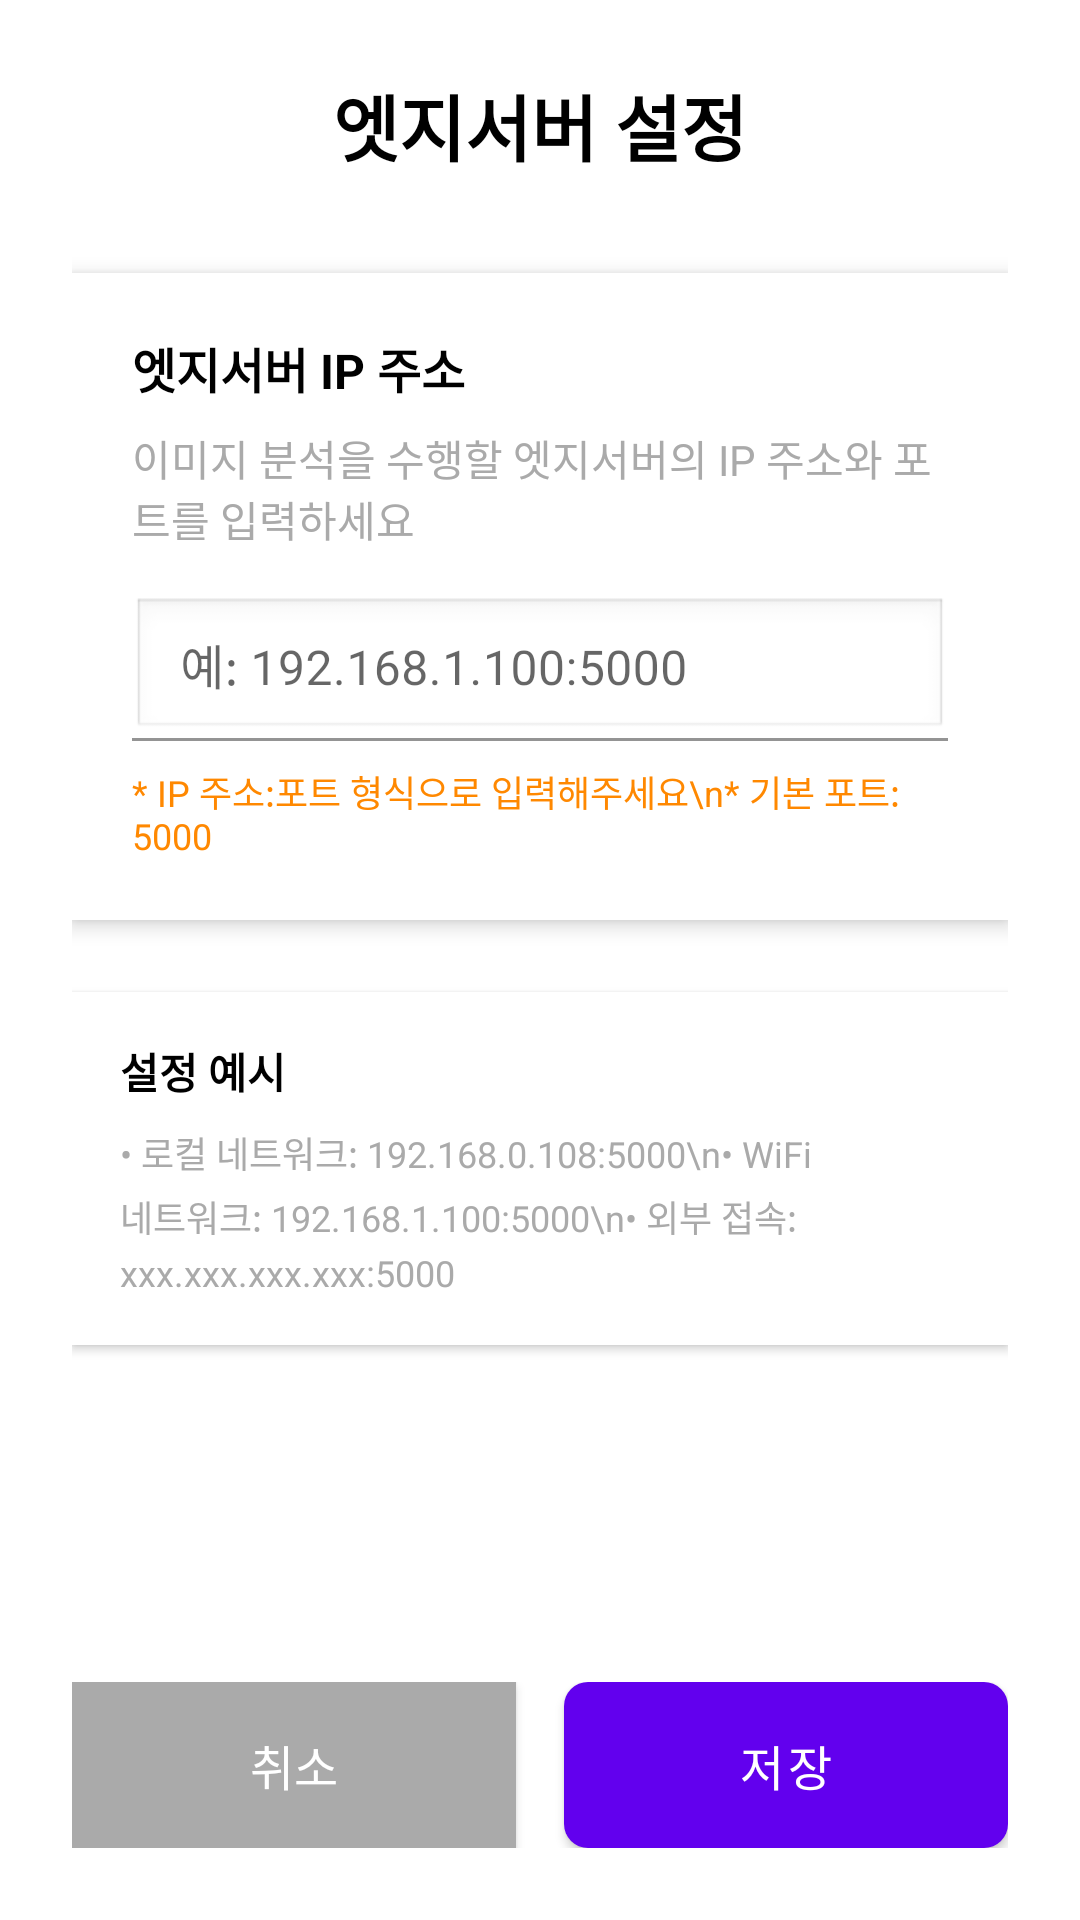

Write the Android layout XML for this screen, with the resource values it uses.
<!-- AndroidManifest.xml: application theme Theme.EdgeAIApp -->
<!-- res/layout/activity_settings.xml -->
<?xml version="1.0" encoding="utf-8"?>
<LinearLayout xmlns:android="http://schemas.android.com/apk/res/android"
    android:layout_width="match_parent"
    android:layout_height="match_parent"
    android:background="@android:color/white"
    android:orientation="vertical"
    android:padding="24dp">

    
    <TextView
        android:layout_width="match_parent"
        android:layout_height="wrap_content"
        android:text="엣지서버 설정"
        android:textSize="24sp"
        android:textStyle="bold"
        android:textColor="@android:color/black"
        android:gravity="center"
        android:layout_marginBottom="32dp" />

    
    <LinearLayout
        android:layout_width="match_parent"
        android:layout_height="wrap_content"
        android:orientation="vertical"
        android:background="@android:color/white"
        android:elevation="4dp"
        android:padding="20dp"
        android:layout_marginBottom="24dp">

        <TextView
            android:layout_width="match_parent"
            android:layout_height="wrap_content"
            android:text="엣지서버 IP 주소"
            android:textSize="16sp"
            android:textStyle="bold"
            android:textColor="@android:color/black"
            android:layout_marginBottom="8dp" />

        <TextView
            android:layout_width="match_parent"
            android:layout_height="wrap_content"
            android:text="이미지 분석을 수행할 엣지서버의 IP 주소와 포트를 입력하세요"
            android:textSize="14sp"
            android:textColor="@android:color/darker_gray"
            android:layout_marginBottom="16dp" />

        <com.google.android.material.textfield.TextInputLayout
            android:id="@+id/tilServerUrl"
            android:layout_width="match_parent"
            android:layout_height="wrap_content"
            android:hint="예: 192.168.1.100:5000">

            <EditText
                android:id="@+id/etServerUrl"
                android:layout_width="match_parent"
                android:layout_height="wrap_content"
                android:inputType="textUri"
                android:textSize="16sp"
                android:padding="12dp"
                android:background="@android:drawable/edit_text"
                android:textColor="@android:color/black" />

        </com.google.android.material.textfield.TextInputLayout>

        <TextView
            android:layout_width="match_parent"
            android:layout_height="wrap_content"
            android:text="* IP 주소:포트 형식으로 입력해주세요\n* 기본 포트: 5000"
            android:textSize="12sp"
            android:textColor="@android:color/holo_orange_dark"
            android:layout_marginTop="8dp" />

    </LinearLayout>

    
    <LinearLayout
        android:layout_width="match_parent"
        android:layout_height="wrap_content"
        android:orientation="vertical"
        android:background="@android:color/white"
        android:elevation="2dp"
        android:padding="16dp"
        android:layout_marginBottom="32dp">

        <TextView
            android:layout_width="match_parent"
            android:layout_height="wrap_content"
            android:text="설정 예시"
            android:textSize="14sp"
            android:textStyle="bold"
            android:textColor="@android:color/black"
            android:layout_marginBottom="8dp" />

        <TextView
            android:layout_width="match_parent"
            android:layout_height="wrap_content"
            android:text="• 로컬 네트워크: 192.168.0.108:5000\n• WiFi 네트워크: 192.168.1.100:5000\n• 외부 접속: xxx.xxx.xxx.xxx:5000"
            android:textSize="12sp"
            android:textColor="@android:color/darker_gray"
            android:lineSpacingExtra="4dp" />

    </LinearLayout>

    
    <View
        android:layout_width="match_parent"
        android:layout_height="0dp"
        android:layout_weight="1" />

    
    <LinearLayout
        android:layout_width="match_parent"
        android:layout_height="wrap_content"
        android:orientation="horizontal"
        android:gravity="center">

        <Button
            android:id="@+id/btnCancel"
            android:layout_width="0dp"
            android:layout_height="wrap_content"
            android:layout_weight="1"
            android:layout_marginEnd="8dp"
            android:background="@android:color/darker_gray"
            android:text="취소"
            android:textColor="@android:color/white"
            android:textSize="16sp"
            android:padding="16dp"
            android:elevation="4dp" />

        <Button
            android:id="@+id/btnSave"
            android:layout_width="0dp"
            android:layout_height="wrap_content"
            android:layout_weight="1"
            android:layout_marginStart="8dp"
            android:text="저장"
            android:textSize="16sp"
            style="@style/BlueButton"
            android:padding="16dp"
            android:elevation="4dp" />

    </LinearLayout>

</LinearLayout>
<!-- resources referenced by this layout -->
<resources>
  <style name="BlueButton" parent="Widget.MaterialComponents.Button">
          <item name="android:background">@drawable/button_blue_background</item>
          <item name="android:textColor">@color/button_text_white</item>
          <item name="android:textAllCaps">false</item>
          <item name="android:textSize">16sp</item>
          <item name="android:fontFamily">sans-serif-medium</item>
          <item name="android:elevation">4dp</item>
      </style>
  <style name="Theme.EdgeAIApp" parent="Theme.MaterialComponents.DayNight.DarkActionBar">
          <item name="colorPrimary">@color/purple_500</item>
          <item name="colorPrimaryVariant">@color/purple_700</item>
          <item name="colorOnPrimary">@color/white</item>
          <item name="colorSecondary">@color/teal_200</item>
          <item name="colorSecondaryVariant">@color/teal_700</item>
          <item name="colorOnSecondary">@color/black</item>
          <item name="android:statusBarColor">@color/purple_700</item>
          
          
          <item name="android:textColorPrimary">@color/text_primary</item>
          <item name="android:textColorSecondary">@color/text_secondary</item>
          <item name="android:textColorTertiary">@color/text_tertiary</item>
          <item name="android:textColor">@color/text_primary</item>
      </style>
  <!-- drawable button_blue_background (drawable) -->
  <?xml version="1.0" encoding="utf-8"?>
  <selector xmlns:android="http://schemas.android.com/apk/res/android">
      
      <item android:state_pressed="true">
          <shape android:shape="rectangle">
              <solid android:color="@color/button_blue_dark" />
              <corners android:radius="8dp" />
          </shape>
      </item>
      
      
      <item android:state_enabled="false">
          <shape android:shape="rectangle">
              <solid android:color="@color/text_tertiary" />
              <corners android:radius="8dp" />
          </shape>
      </item>
      
      
      <item>
          <shape android:shape="rectangle">
              <solid android:color="@color/button_blue_primary" />
              <corners android:radius="8dp" />
          </shape>
      </item>
  </selector>
  <color name="button_text_white">#FFFFFF</color>
  <color name="purple_500">#6200EE</color>
  <color name="purple_700">#3700B3</color>
  <color name="white">#FFFFFF</color>
  <color name="teal_200">#03DAC5</color>
  <color name="teal_700">#018786</color>
  <color name="black">#000000</color>
  <color name="text_primary">#212121</color>
  <color name="text_secondary">#757575</color>
  <color name="text_tertiary">#9E9E9E</color>
  <color name="button_blue_dark">#1976D2</color>
  <color name="button_blue_primary">#2196F3</color>
</resources>
